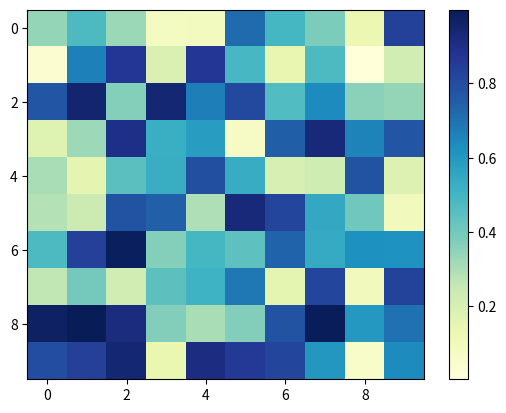

Here is the Python script that generated this plot:
import numpy as np
import matplotlib.pyplot as plt

data =np.random.rand(10,10)

plt.clf()
heatmap = plt.imshow(data,cmap='YlGnBu',aspect='auto')
plt.colorbar(heatmap)
plt.show()

